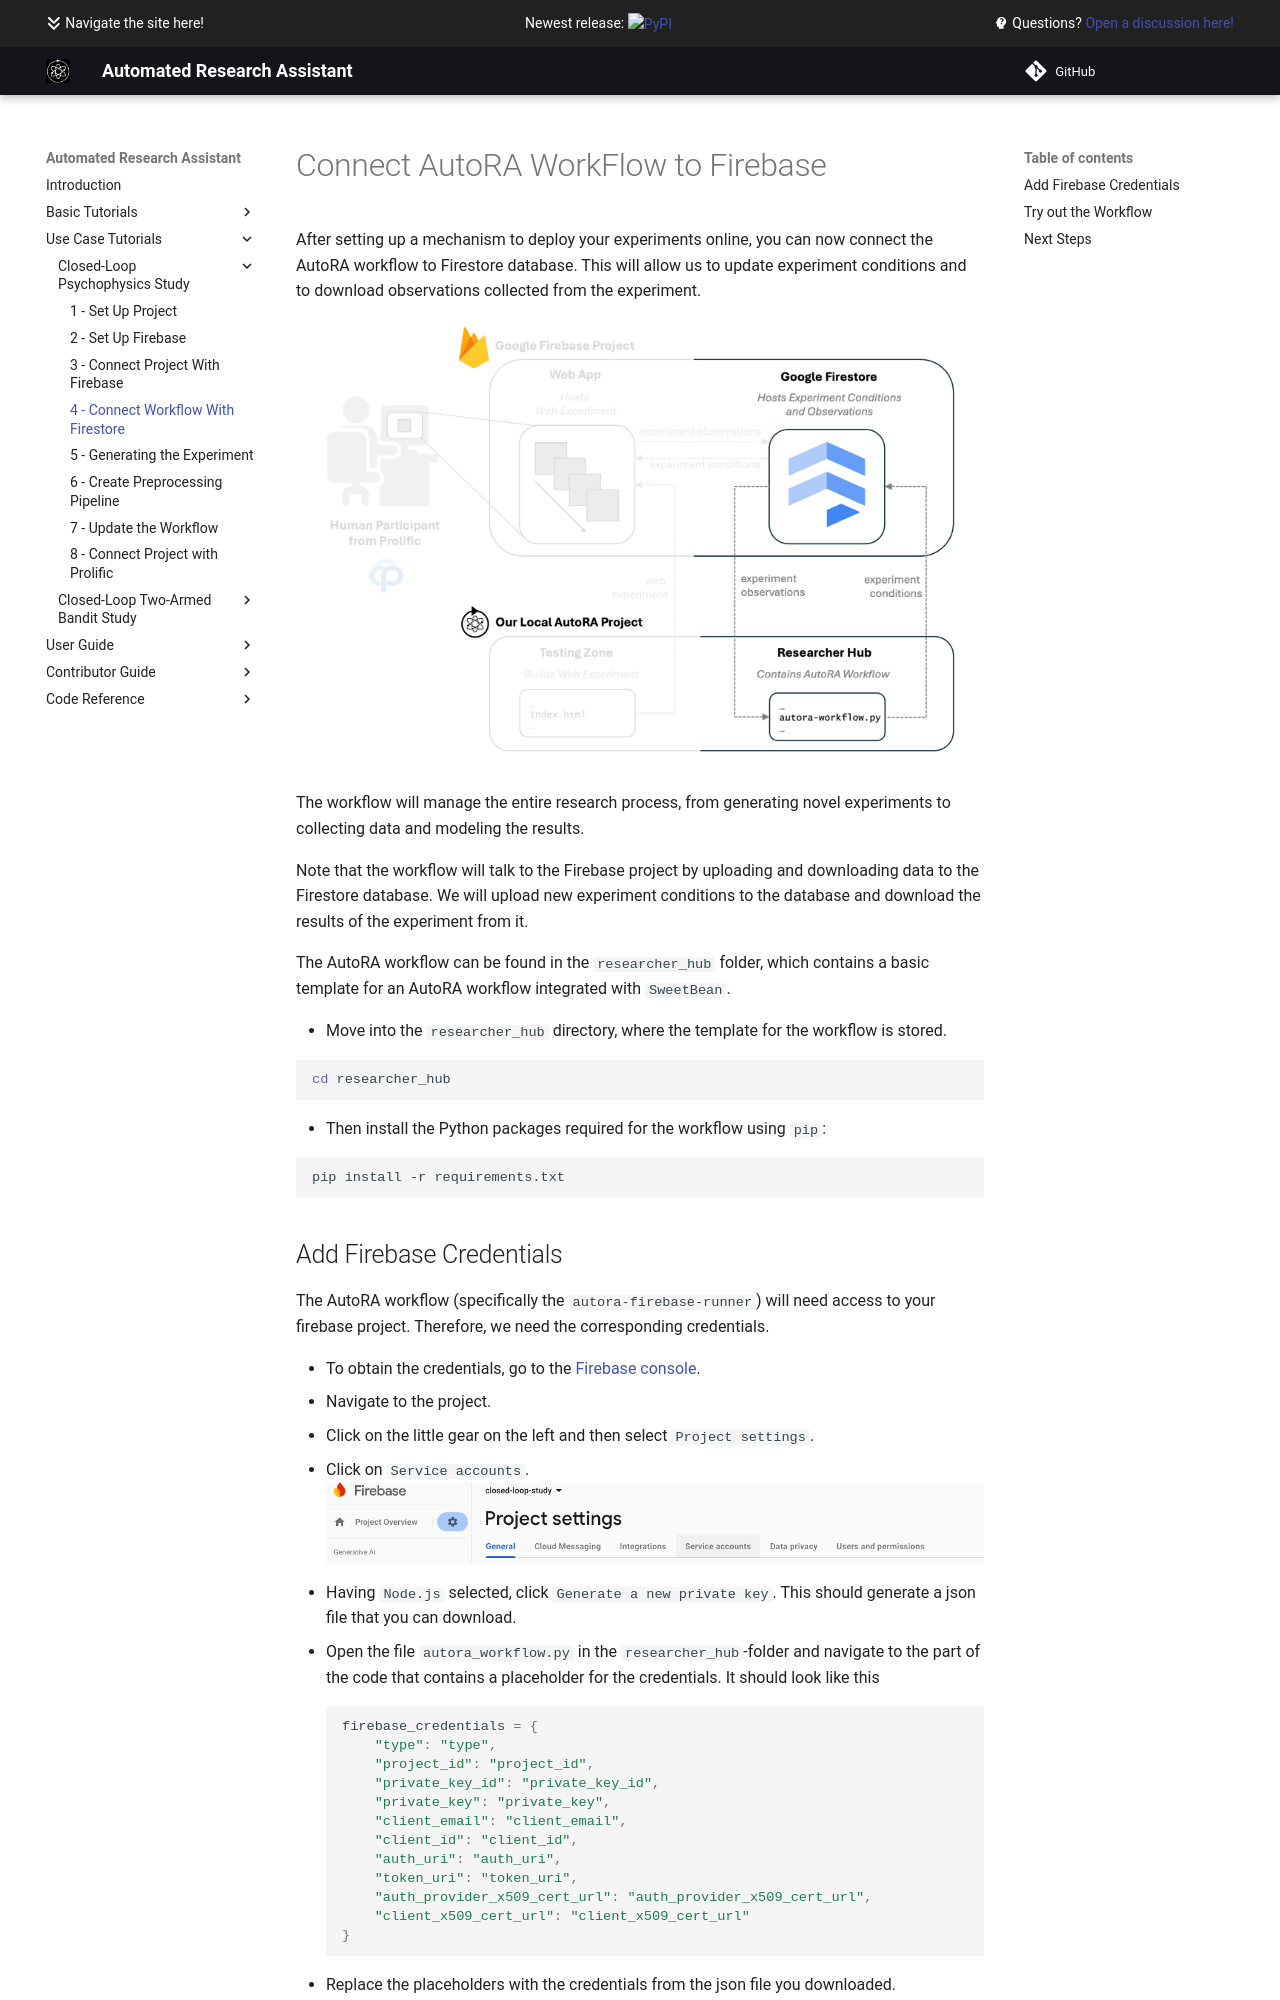

repository: AutoResearch/autora · page: examples/closed-loop-basic/init-autora/index.html · generator: mkdocs

# Connect AutoRA WorkFlow to Firebase

After setting up a mechanism to deploy your experiments online, you can now connect the AutoRA workflow to Firestore database. This will allow us to update experiment conditions and to download observations collected from the experiment.

![Setup](../img/system_researcherhub.png)

The workflow will manage the entire research process, from generating novel experiments to collecting data and modeling the results. 

Note that the workflow will talk to the Firebase project by uploading and downloading data to the Firestore database. We will upload new experiment conditions to the database and download the results of the experiment from it. 

The AutoRA workflow can be found in the `researcher_hub` folder, which contains a basic template for an AutoRA workflow integrated with `SweetBean`.


- Move into the `researcher_hub` directory, where the template for the workflow is stored.

```shell
cd researcher_hub
```

- Then install the Python packages required for the workflow using `pip`:

```shell
pip install -r requirements.txt
```

## Add Firebase Credentials

The AutoRA workflow (specifically the `autora-firebase-runner`) will need access to your firebase project. Therefore, we need the corresponding credentials. 

- To obtain the credentials, go to the [Firebase console](https://console.firebase.google.com/).
- Navigate to the project.
- Click on the little gear on the left and then select ``Project settings``. 
- Click on ``Service accounts``.
![service_account.png](../img/service_account.png)
- Having ``Node.js`` selected, click ``Generate a new private key``. This should generate a json file that you can download.
- Open the file `autora_workflow.py` in the `researcher_hub`-folder and navigate to the part of the code that contains a placeholder for the credentials. It should look like this
```python
firebase_credentials = {
    "type": "type",
    "project_id": "project_id",
    "private_key_id": "private_key_id",
    "private_key": "private_key",
    "client_email": "client_email",
    "client_id": "client_id",
    "auth_uri": "auth_uri",
    "token_uri": "token_uri",
    "auth_provider_x509_cert_url": "auth_provider_x509_cert_url",
    "client_x509_cert_url": "client_x509_cert_url"
}
```
- Replace the placeholders with the credentials from the json file you downloaded.
